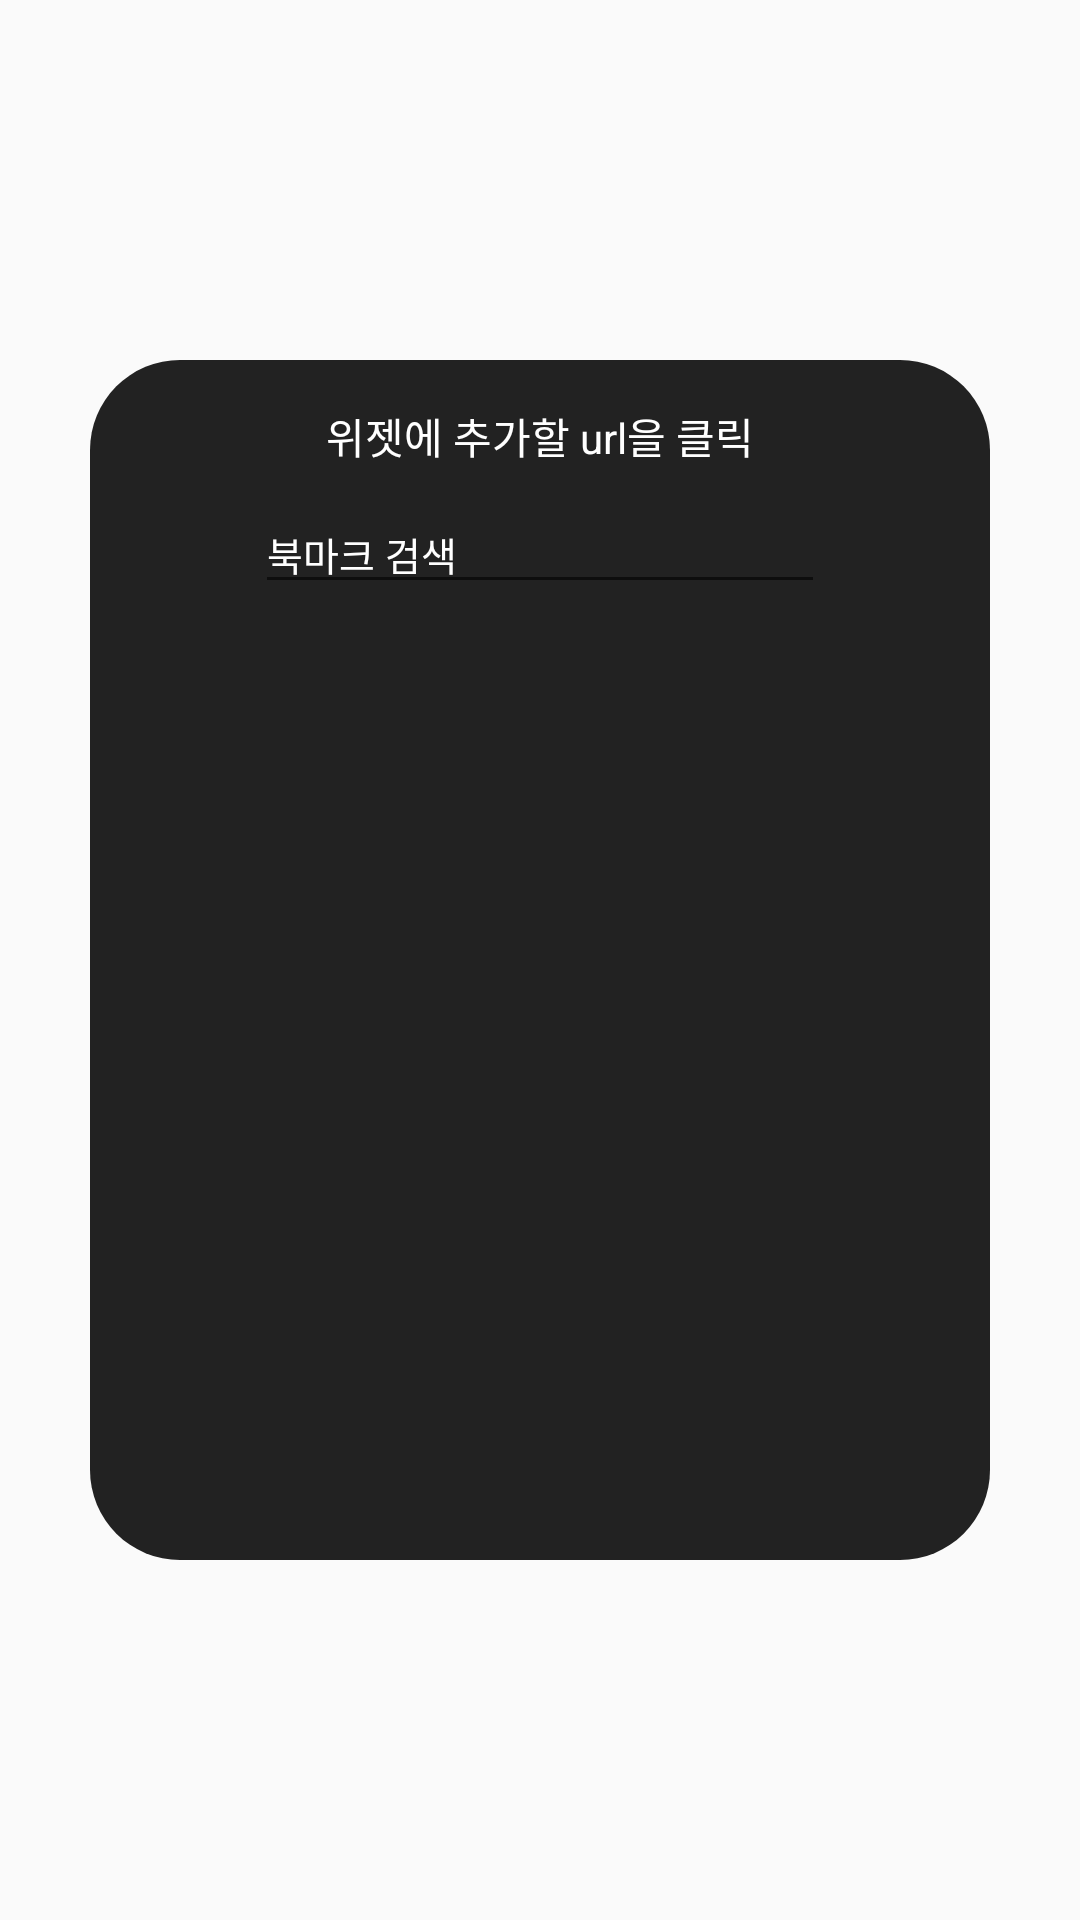

Produce the Android XML layout that renders to this screen, including the resource entries it uses.
<!-- AndroidManifest.xml: application theme AppTheme -->
<!-- res/layout/pop_up_widget_list.xml -->
<?xml version="1.0" encoding="utf-8"?>
<LinearLayout xmlns:android="http://schemas.android.com/apk/res/android"
    xmlns:app="http://schemas.android.com/apk/res-auto"
    xmlns:tools="http://schemas.android.com/tools"
    android:orientation="vertical"
    android:layout_width="match_parent"
    android:layout_height="match_parent"
    android:gravity="center"
    >
    <androidx.constraintlayout.widget.ConstraintLayout
        android:layout_width="300dp"
        android:layout_height="400dp"
        android:background="@drawable/widget_pop_up_back"
        tools:context=".PopupActivity">

        <androidx.constraintlayout.widget.ConstraintLayout
            android:layout_width="match_parent"
            android:layout_height="match_parent"
            >
            <TextView
                android:id="@+id/txt_dialog_top"
                android:layout_width="wrap_content"
                android:layout_height="wrap_content"
                android:text="위젯에 추가할 url을 클릭"
                android:textColor="@color/white"
                android:textSize="14sp"
                app:layout_constraintStart_toStartOf="parent"
                app:layout_constraintEnd_toEndOf="parent"
                app:layout_constraintTop_toTopOf="parent"
                android:layout_marginTop="15dp"
                />
            <ImageView
                android:id="@+id/img_search"
                android:layout_width="25dp"
                android:layout_height="25dp"
                android:src="@drawable/baseline_search_white_24dp"
                app:layout_constraintTop_toBottomOf="@id/txt_dialog_top"
                app:layout_constraintStart_toStartOf="parent"
                android:layout_marginStart="20dp"
                android:layout_marginTop="15dp"
                />
            <EditText
                android:id="@+id/edt_search_bookmark_widget"
                android:layout_width="190dp"
                android:layout_height="wrap_content"
                android:textSize="13sp"
                android:hint="북마크 검색"
                android:textColorHint="@color/white"
                android:textColor="@color/white"
                app:layout_constraintTop_toTopOf="@id/img_search"
                app:layout_constraintBottom_toBottomOf="@id/img_search"
                app:layout_constraintStart_toEndOf="@id/img_search"
                android:layout_marginStart="10dp"
                />

            <androidx.recyclerview.widget.RecyclerView
                android:id="@+id/rcyl_widget_list"
                android:layout_width="match_parent"
                android:layout_height="0dp"
                android:layout_marginTop="10dp"
                app:layout_constraintStart_toStartOf="parent"
                app:layout_constraintEnd_toEndOf="parent"
                app:layout_constraintTop_toBottomOf="@id/edt_search_bookmark_widget"
                app:layout_constraintBottom_toBottomOf="parent"
                android:layout_marginBottom="10dp"
                />





        </androidx.constraintlayout.widget.ConstraintLayout>


    </androidx.constraintlayout.widget.ConstraintLayout>

</LinearLayout>
<!-- resources referenced by this layout -->
<resources>
  <color name="white">#FFFFFF</color>
  <!-- drawable widget_pop_up_back (drawable) -->
  <?xml version="1.0" encoding="utf-8"?>
  <shape xmlns:android="http://schemas.android.com/apk/res/android"
      android:shape="rectangle">
      <solid
          android:color="@color/colorGray22"/>
      <corners
          android:topLeftRadius="30dp"
          android:topRightRadius="30dp"
          android:bottomRightRadius="30dp"
          android:bottomLeftRadius="30dp"
          />
  </shape>
  <style name="AppTheme" parent="Theme.AppCompat.Light.NoActionBar">
          
          <item name="colorPrimary">@color/colorPrimary</item>
          <item name="colorPrimaryDark">@color/colorPrimaryDark</item>
          <item name="colorAccent">@color/colorAccent</item>
      </style>
  <color name="colorGray22">#222222</color>
  <color name="colorPrimary">#6200EE</color>
  <color name="colorPrimaryDark">#3700B3</color>
  <color name="colorAccent">#03DAC5</color>
</resources>
